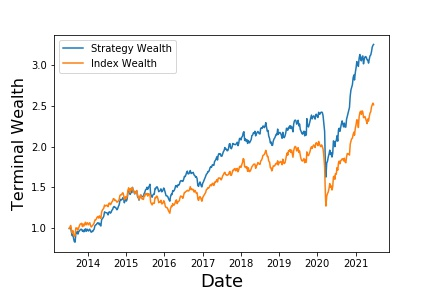

Source data for this figure (header and first rows):
, Annualized Return, Annualized Vol, Sharpe Ratio, Max Drawdown, Skewness, Kurtosis, Cornish-Fisher VaR (5%), Historic CVaR (5%)
Mean Return, 15.98, 17.3, 0.5132, -32.9, -0.6545, 13.96, 0.03524, 0.05112
